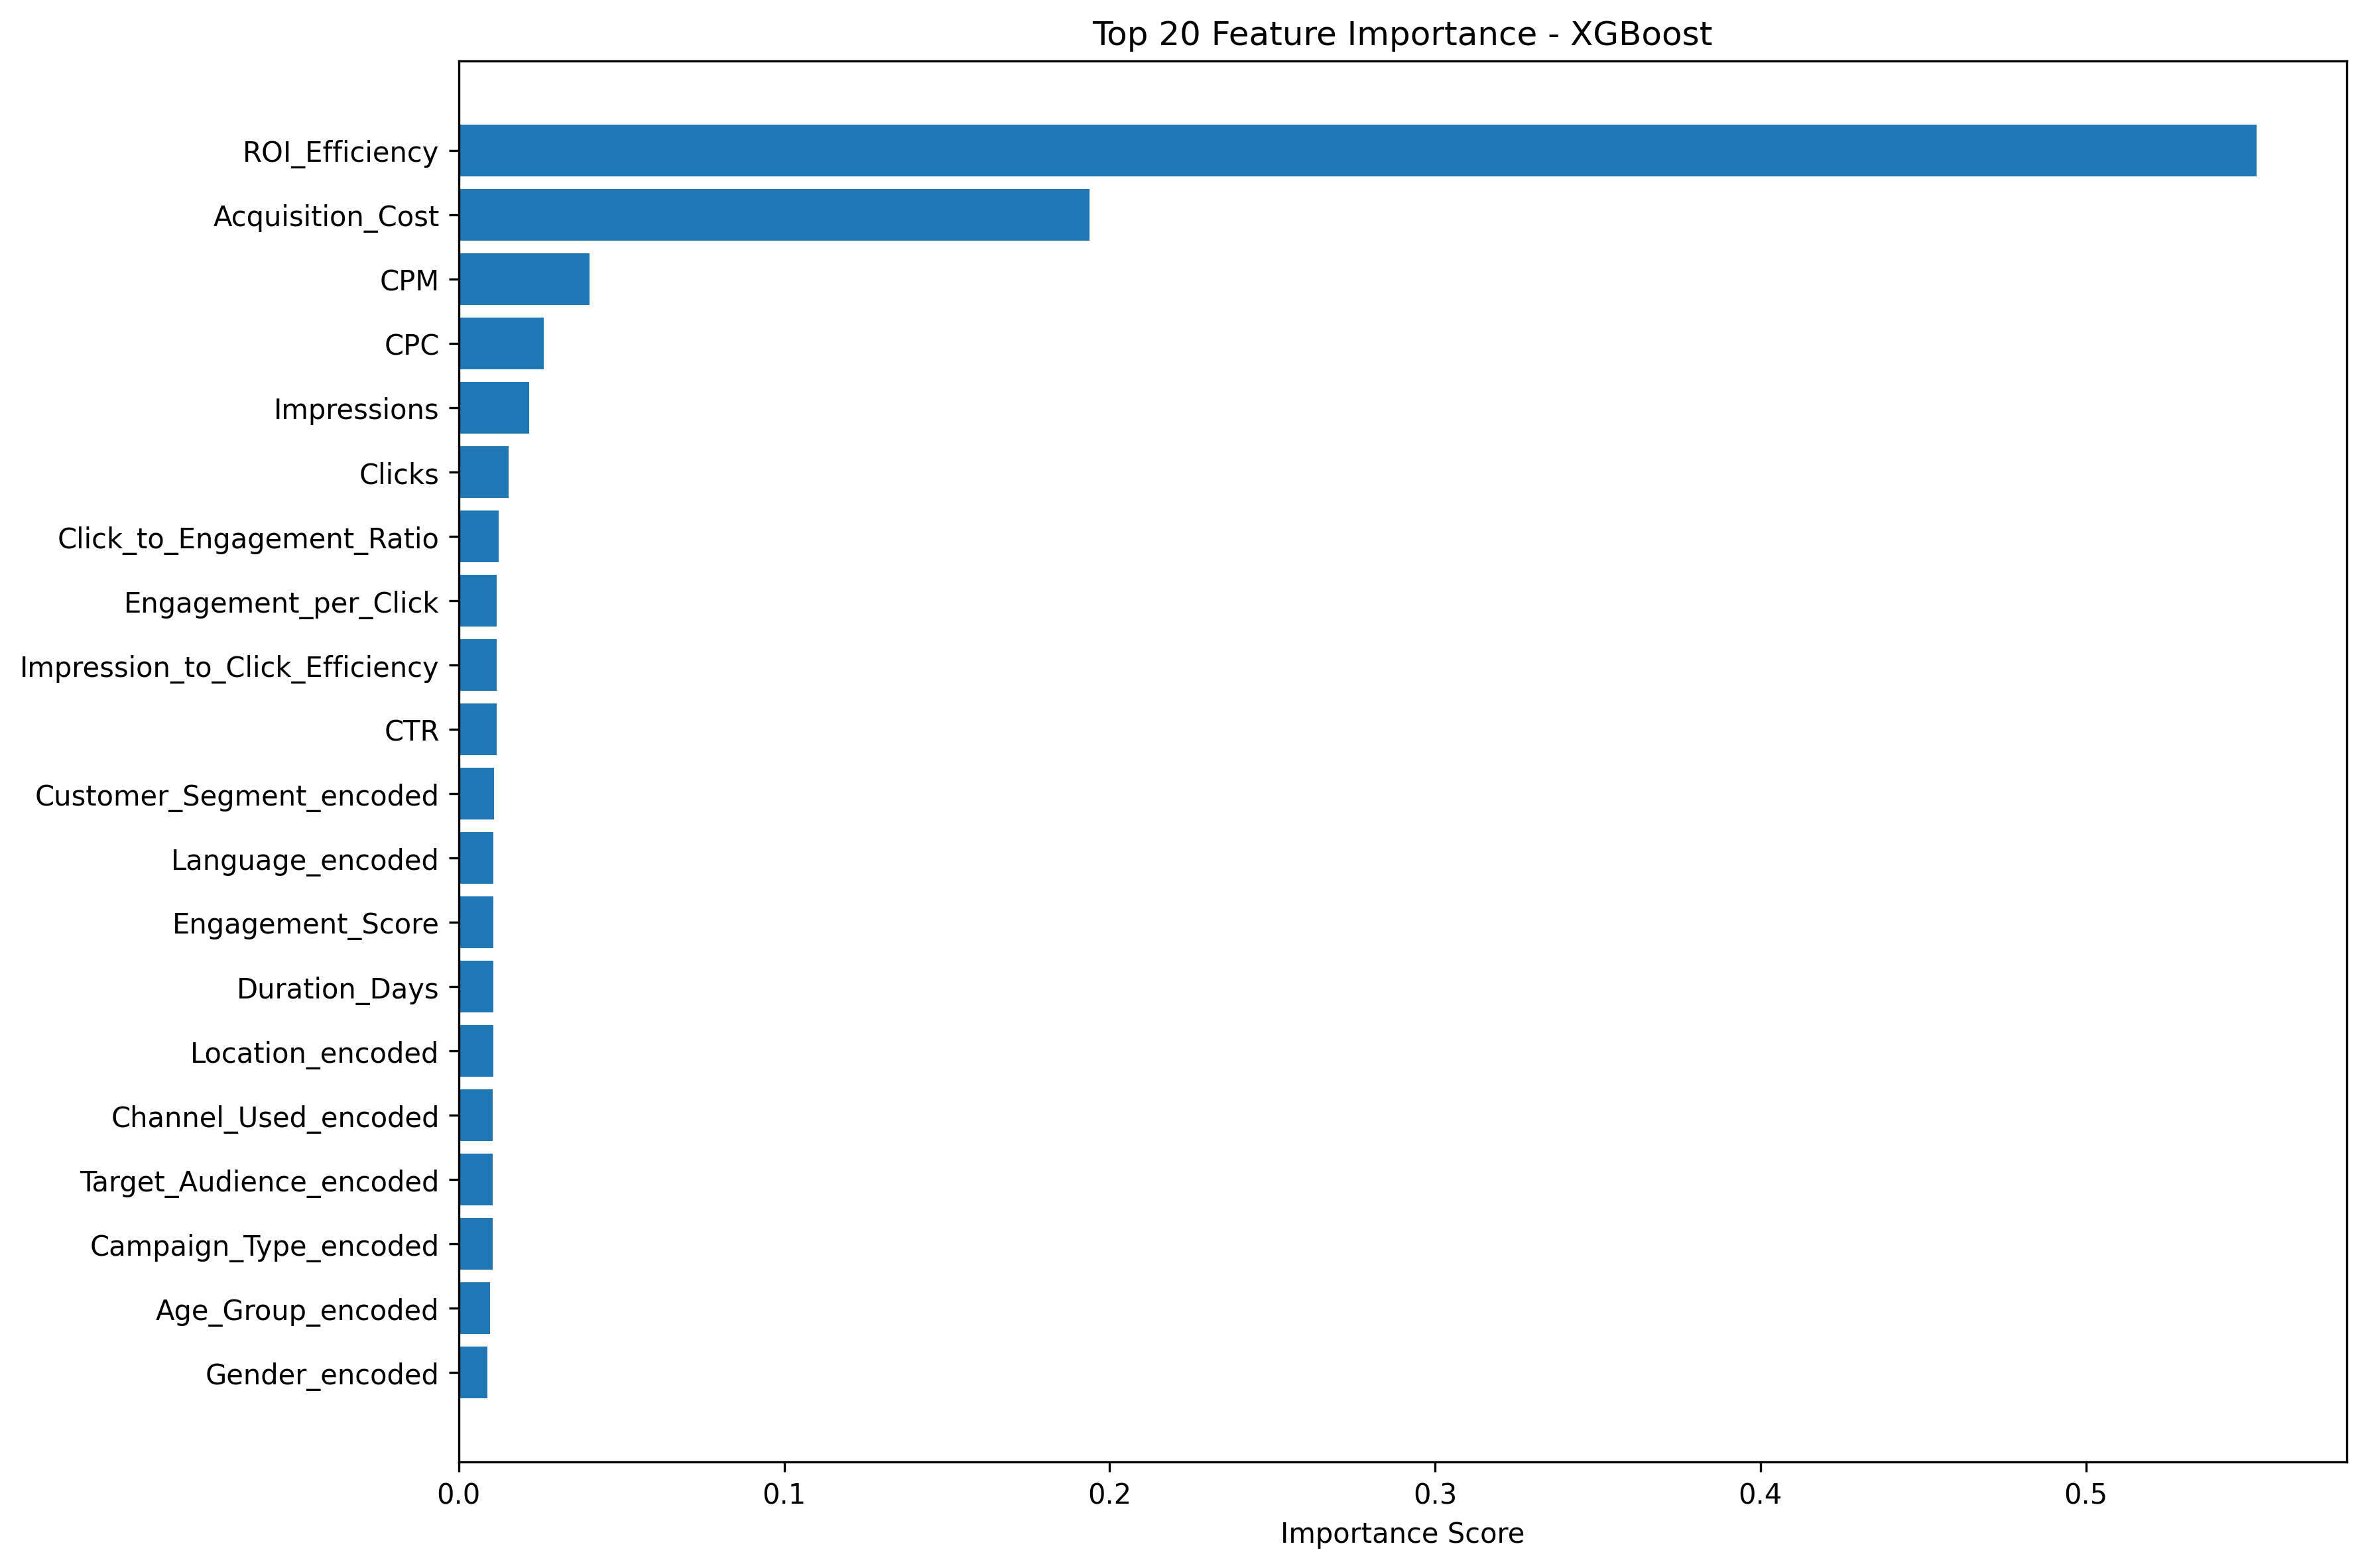

The data file committed next to this chart (first rows):
Feature, Importance
ROI_Efficiency, 0.5525
Acquisition_Cost, 0.1938
CPM, 0.04022
CPC, 0.02613
Impressions, 0.02172
Clicks, 0.01524
Click_to_Engagement_Ratio, 0.0123
Engagement_per_Click, 0.0117
Impression_to_Click_Efficiency, 0.01168
CTR, 0.01162
Customer_Segment_encoded, 0.01089
Language_encoded, 0.01069
Engagement_Score, 0.01062
Duration_Days, 0.01059
Location_encoded, 0.01058
Channel_Used_encoded, 0.01046
Target_Audience_encoded, 0.01045
Campaign_Type_encoded, 0.01043
Age_Group_encoded, 0.009564
Gender_encoded, 0.00875
